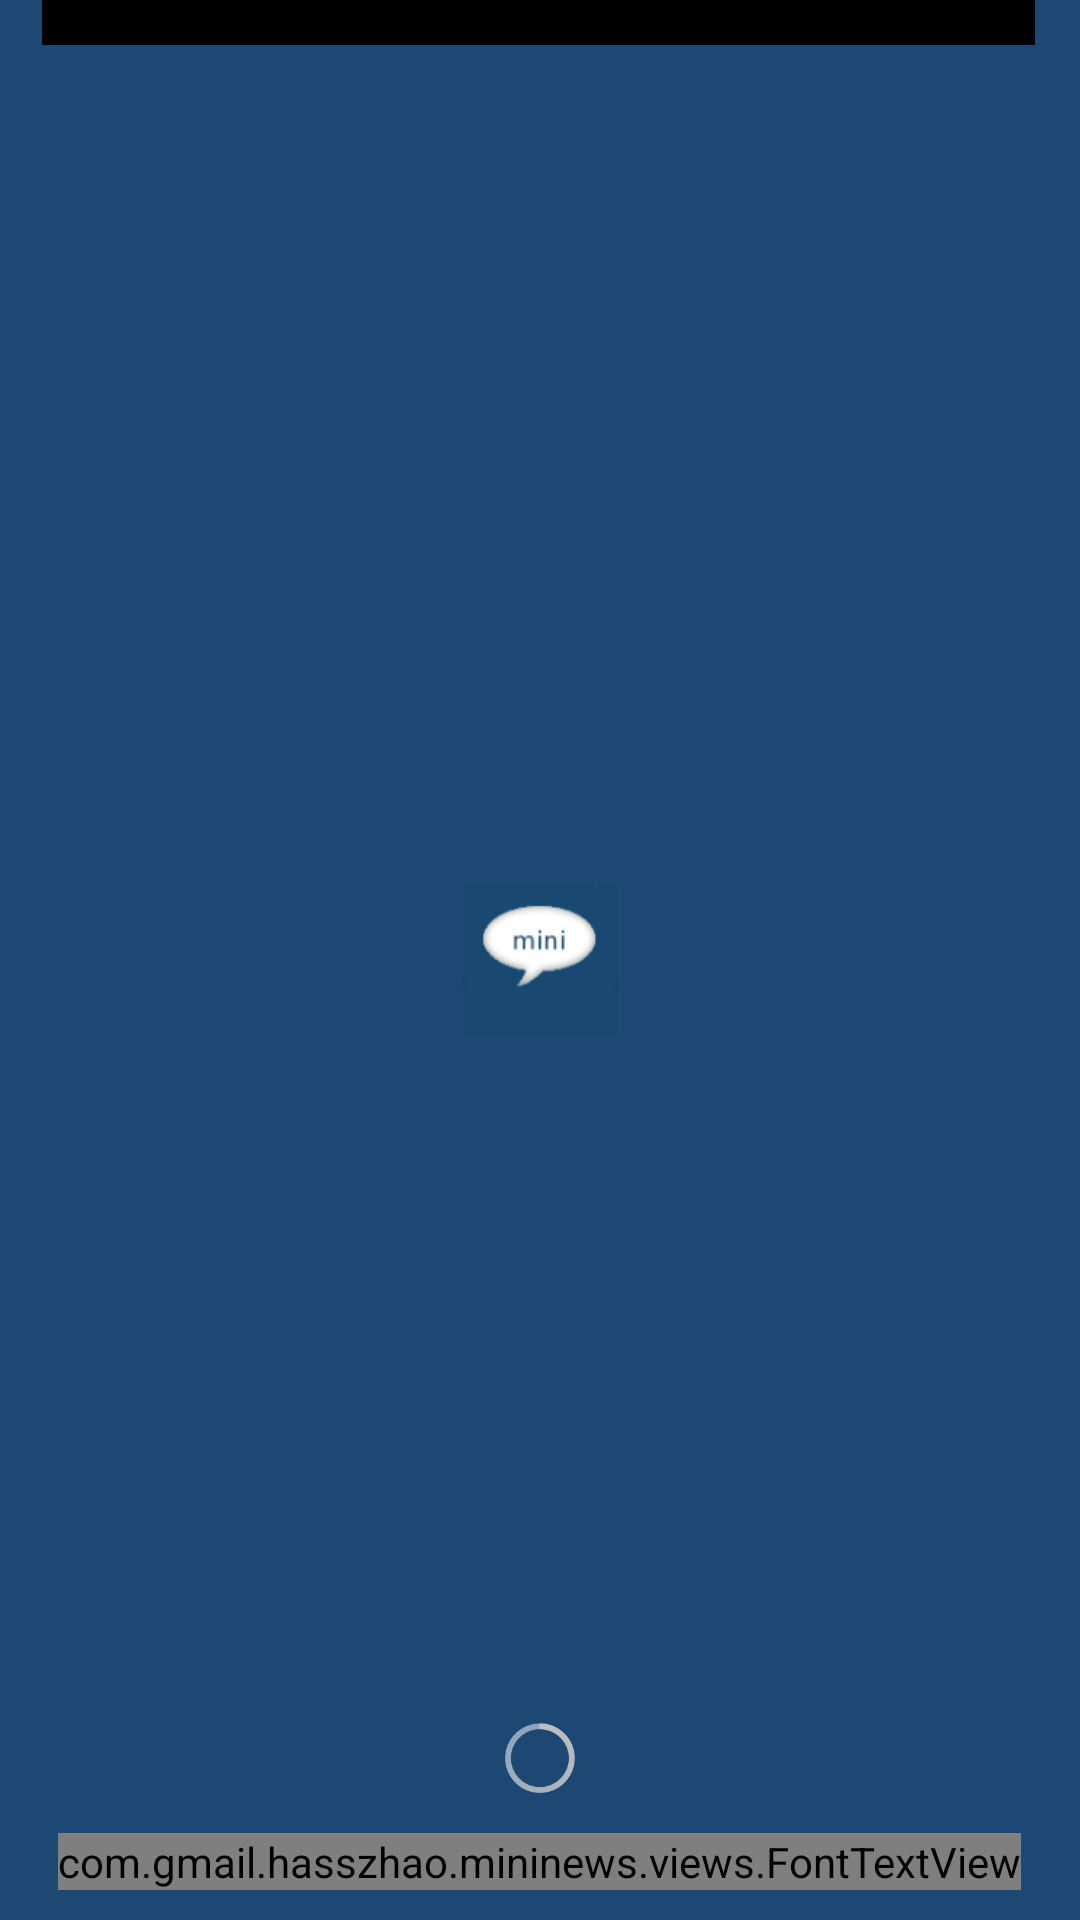

Produce the Android XML layout that renders to this screen, including the resource entries it uses.
<!-- AndroidManifest.xml: activity theme NoActionBar -->
<!-- res/layout/activity_splash.xml -->
<?xml version="1.0" encoding="utf-8"?>
<RelativeLayout xmlns:android="http://schemas.android.com/apk/res/android"
    android:layout_width="match_parent"
    android:layout_height="match_parent"
    android:background="@drawable/bg_splash" >

    <ImageView
        style="@style/Splash_Icon"
        android:layout_width="70dp"
        android:layout_height="70dp"
        android:src="@drawable/ic_splash" />

    <com.gmail.hasszhao.mininews.views.FontTextView
        android:id="@+id/tv_splash_text"
        style="@style/Text.Splash_Loading"
        android:layout_width="wrap_content"
        android:layout_height="wrap_content"
        android:textAppearance="?android:attr/textAppearanceMedium" />

    <ProgressBar
        android:id="@+id/pb_loading"
        style="?android:attr/progressBarStyleInverse"
        android:layout_width="30dp"
        android:layout_height="30dp"
        android:layout_above="@+id/tv_splash_text"
        android:layout_centerHorizontal="true"
        android:layout_marginBottom="@dimen/splash_between" />

    <FrameLayout
        android:id="@+id/container_error"
        android:layout_width="match_parent"
        android:layout_height="wrap_content"
        android:layout_centerInParent="true" />

</RelativeLayout>
<!-- resources referenced by this layout -->
<resources>
  <dimen name="splash_between">10dp</dimen>
  <!-- drawable ic_splash: png bitmap (drawable-hdpi, 2060 bytes) -->
  <style name="Splash_Icon">
          <item name="android:background">@android:color/transparent</item>
          <item name="android:contentDescription">@null</item>
          <item name="android:layout_centerInParent">true</item>
      </style>
  <style name="Text.Splash_Loading">
          <item name="font">robotoRegular</item>
          <item name="android:textSize">15sp</item>
          <item name="android:textColor">@color/white</item>
          <item name="android:text">@string/title_loading_you_data</item>
          <item name="android:layout_alignParentBottom">true</item>
          <item name="android:layout_centerHorizontal">true</item>
          <item name="android:layout_marginBottom">@dimen/splash_between</item>
      </style>
  <style name="NoActionBar" parent="Theme.Sherlock.Light.NoActionBar" />
  <color name="white">#ffffff</color>
  <string name="title_loading_you_data">Data is being loaded.</string>
</resources>
